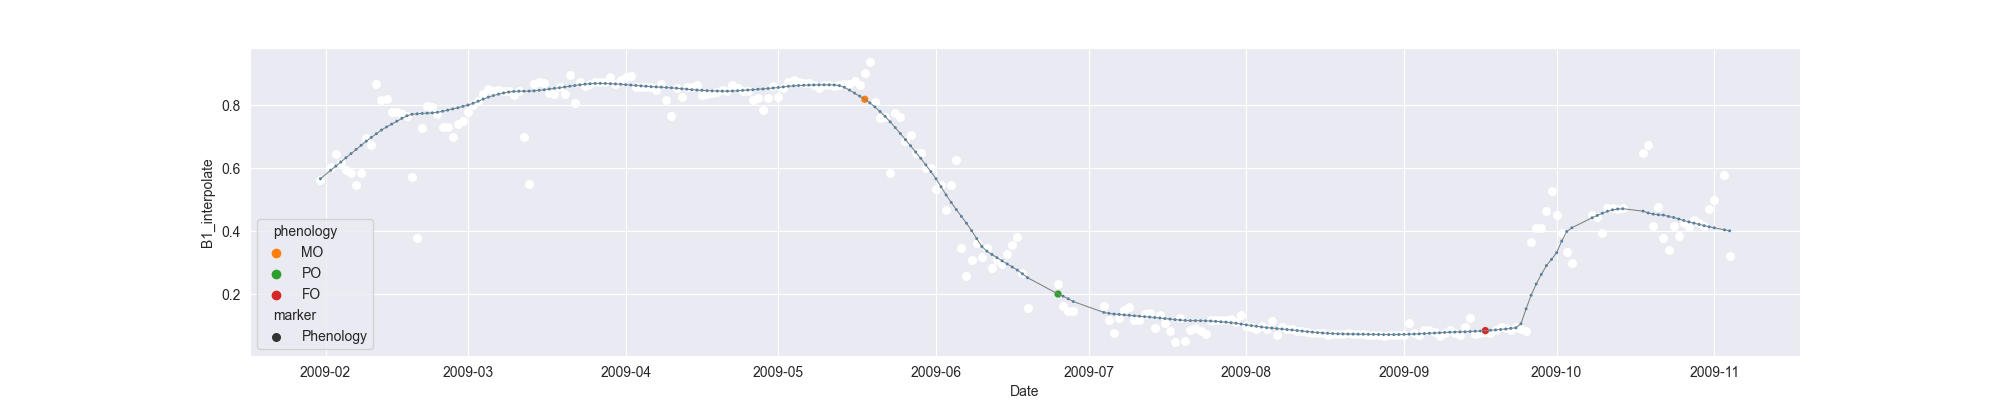

Data behind this chart, as committed beside it:
system:time_start, B1, B1_interpolate, B1_phenology
2009-01-31, 0.5619, 0.5619, 
2009-02-01, , , 
2009-02-02, , 0.6032, 
2009-02-03, 0.6446, 0.6446, 
2009-02-04, , 0.6152, 
2009-02-05, , 0.5929, 
2009-02-06, 0.5859, 0.5859, 
2009-02-07, 0.5482, 0.5482, 
2009-02-08, , 0.5859, 
2009-02-09, , 0.696, 
2009-02-10, 0.6741, 0.6741, 
2009-02-11, 0.8658, 0.8658, 
2009-02-12, 0.8145, 0.8145, 
2009-02-13, , 0.8199, 
2009-02-14, , 0.7793, 
2009-02-15, 0.7793, 0.7793, 
2009-02-16, , 0.7729, 
2009-02-17, 0.7665, 0.7665, 
2009-02-18, , 0.5724, 
2009-02-19, 0.3782, 0.3782, 
2009-02-20, 0.7267, 0.7267, 
2009-02-21, 0.7979, 0.7979, 
2009-02-22, 0.7926, 0.7926, 
2009-02-23, , 0.7731, 
2009-02-24, , 0.7289, 
2009-02-25, 0.7289, 0.7289, 
2009-02-26, 0.6995, 0.6995, 
2009-02-27, , 0.7414, 
2009-02-28, , 0.7498, 
2009-03-01, , 0.779, 
2009-03-02, 0.8001, 0.8001, 
2009-03-03, 0.8122, 0.8122, 
2009-03-04, 0.8336, 0.8336, 
2009-03-05, 0.8513, 0.8513, 
2009-03-06, , 0.8449, 
2009-03-07, , 0.8481, 
2009-03-08, , 0.8454, 
2009-03-09, 0.8449, 0.8449, 
2009-03-10, 0.8323, 0.8323, 
2009-03-11, 0.8454, 0.8454, 
2009-03-12, , 0.6978, 
2009-03-13, 0.5502, 0.5502, 
2009-03-14, 0.8659, 0.8659, 
2009-03-15, 0.8718, 0.8718, 
2009-03-16, 0.8704, 0.8704, 
2009-03-17, 0.8377, 0.8377, 
2009-03-18, 0.8345, 0.8345, 
2009-03-19, , 0.8558, 
2009-03-20, , 0.8345, 
2009-03-21, 0.8953, 0.8953, 
2009-03-22, 0.8049, 0.8049, 
2009-03-23, 0.8715, 0.8715, 
2009-03-24, 0.8592, 0.8592, 
2009-03-25, , 0.8664, 
2009-03-26, , 0.8715, 
2009-03-27, , 0.8725, 
2009-03-28, , 0.8725, 
2009-03-29, 0.8902, 0.8902, 
2009-03-30, 0.868, 0.868, 
2009-03-31, , 0.8781, 
... 218 more rows
